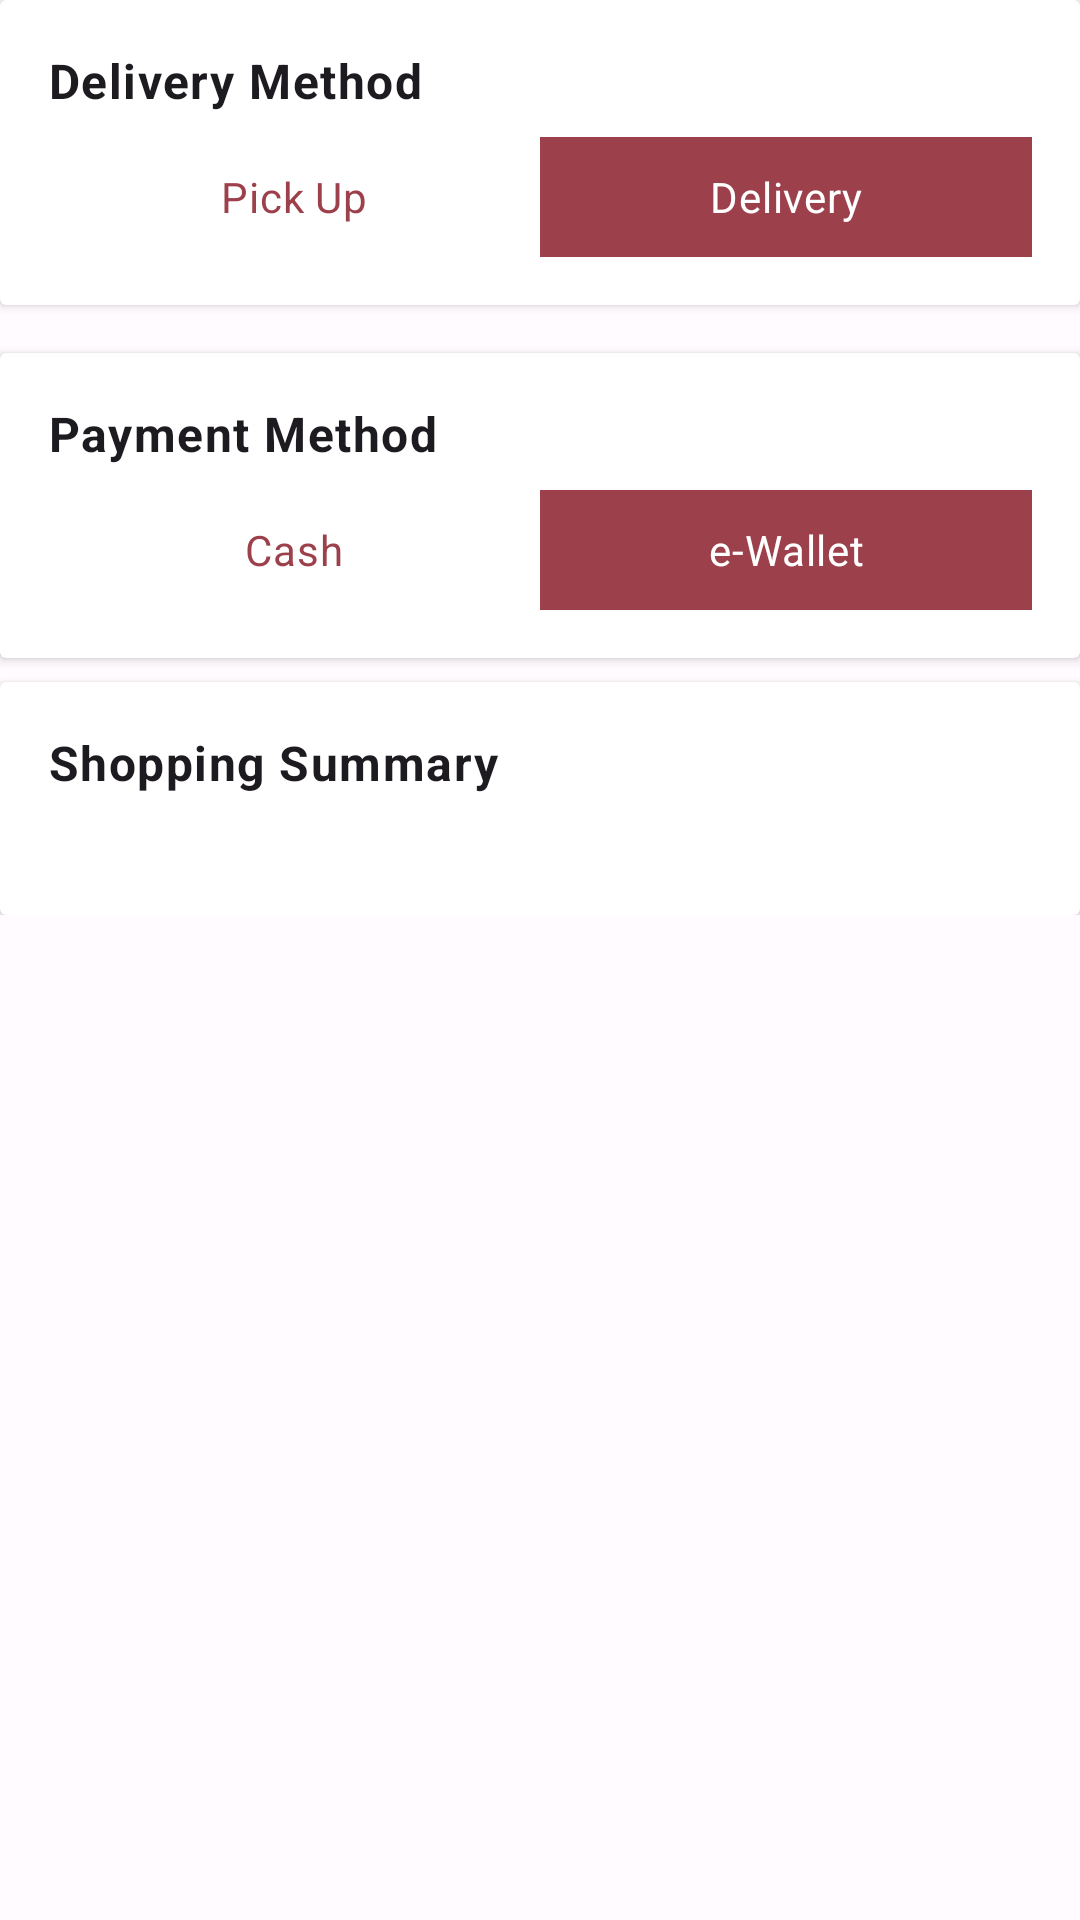

Write the Android layout XML for this screen, with the resource values it uses.
<!-- AndroidManifest.xml: application theme AppTheme -->
<!-- res/layout/layout_section_content_order.xml -->
<?xml version="1.0" encoding="utf-8"?>
<androidx.constraintlayout.widget.ConstraintLayout xmlns:android="http://schemas.android.com/apk/res/android"
    android:layout_width="match_parent"
    android:layout_height="match_parent"
    xmlns:app="http://schemas.android.com/apk/res-auto"
    xmlns:tools="http://schemas.android.com/tools">

    <LinearLayout
        android:layout_width="match_parent"
        android:layout_height="wrap_content"
        android:orientation="vertical"
        tools:ignore="MissingConstraints">

        <androidx.cardview.widget.CardView
            android:id="@+id/cv_delivery_method"
            android:layout_width="match_parent"
            android:layout_height="wrap_content"
            app:layout_constraintTop_toBottomOf="@+id/ll_action_bar">

            <LinearLayout
                android:layout_width="match_parent"
                android:layout_height="wrap_content"
                android:layout_margin="16dp"
                android:orientation="vertical">

                <TextView
                    android:id="@+id/tv_title_delivery_method"
                    style="@style/TextAppearance.Material3.BodyLarge"
                    android:layout_width="match_parent"
                    android:layout_height="wrap_content"
                    android:layout_marginBottom="8dp"
                    android:text="Delivery Method"
                    android:textStyle="bold"/>

                <RadioGroup
                    android:id="@+id/rg_delivery_method"
                    android:layout_width="match_parent"
                    android:layout_height="40dp"
                    android:background="@color/md_theme_light_primary"
                    android:checkedButton="@+id/rb_delivery"
                    android:orientation="horizontal">

                    <RadioButton
                        android:id="@+id/rb_pick_up"
                        android:layout_width="0dp"
                        android:layout_height="match_parent"
                        android:layout_weight="1"
                        android:background="@drawable/selector_toggle_background"
                        android:button="@null"
                        android:gravity="center"
                        android:text="Pick Up"
                        android:textColor="@drawable/selector_toggle_text_color" />

                    <RadioButton
                        android:id="@+id/rb_delivery"
                        android:layout_width="0dp"
                        android:layout_height="match_parent"
                        android:layout_weight="1"
                        android:background="@drawable/selector_toggle_background"
                        android:button="@null"
                        android:gravity="center"
                        android:text="Delivery"
                        android:textColor="@drawable/selector_toggle_text_color" />
                </RadioGroup>
            </LinearLayout>
        </androidx.cardview.widget.CardView>

        <androidx.recyclerview.widget.RecyclerView
            android:id="@+id/rv_cart"
            android:layout_width="match_parent"
            android:layout_height="wrap_content"
            android:layout_marginVertical="8dp"
            android:background="@color/md_theme_light_onPrimary"
            android:orientation="vertical"
            app:layoutManager="androidx.recyclerview.widget.LinearLayoutManager"
            app:layout_constraintBottom_toTopOf="@id/cv_section_checkout"
            app:layout_constraintTop_toTopOf="parent"
            tools:itemCount="3"
            tools:listitem="@layout/item_cart_product_order" />

        <androidx.cardview.widget.CardView
            android:id="@+id/cv_payment_method"
            android:layout_width="match_parent"
            android:layout_height="wrap_content"
            app:layout_constraintTop_toBottomOf="@+id/ll_action_bar">

            <LinearLayout
                android:layout_width="match_parent"
                android:layout_height="wrap_content"
                android:layout_margin="16dp"
                android:orientation="vertical">

                <TextView
                    android:id="@+id/tv_title_payment_method"
                    style="@style/TextAppearance.Material3.BodyLarge"
                    android:layout_width="match_parent"
                    android:layout_height="wrap_content"
                    android:layout_marginBottom="8dp"
                    android:text="Payment Method"
                    android:textStyle="bold"/>

                <RadioGroup
                    android:id="@+id/rg_payment_method"
                    android:layout_width="match_parent"
                    android:layout_height="40dp"
                    android:background="@color/md_theme_light_primary"
                    android:checkedButton="@+id/rb_e_wallet"
                    android:orientation="horizontal">

                    <RadioButton
                        android:id="@+id/rb_cash"
                        android:layout_width="0dp"
                        android:layout_height="match_parent"
                        android:layout_weight="1"
                        android:background="@drawable/selector_toggle_background"
                        android:button="@null"
                        android:gravity="center"
                        android:text="Cash"
                        android:textColor="@drawable/selector_toggle_text_color" />

                    <RadioButton
                        android:id="@+id/rb_e_wallet"
                        android:layout_width="0dp"
                        android:layout_height="match_parent"
                        android:layout_weight="1"
                        android:background="@drawable/selector_toggle_background"
                        android:button="@null"
                        android:gravity="center"
                        android:text="e-Wallet"
                        android:textColor="@drawable/selector_toggle_text_color" />
                </RadioGroup>
            </LinearLayout>
        </androidx.cardview.widget.CardView>

        <androidx.cardview.widget.CardView
            android:id="@+id/cv_shopping_summary"
            android:layout_width="match_parent"
            android:layout_marginTop="8dp"
            android:layout_height="wrap_content"
            app:layout_constraintTop_toBottomOf="@+id/ll_action_bar">

            <LinearLayout
                android:layout_width="match_parent"
                android:layout_height="wrap_content"
                android:layout_margin="16dp"
                android:orientation="vertical">

                <TextView
                    android:id="@+id/tv_title_shopping_summary"
                    style="@style/TextAppearance.Material3.BodyLarge"
                    android:layout_width="match_parent"
                    android:layout_height="wrap_content"
                    android:layout_marginBottom="8dp"
                    android:text="Shopping Summary"
                    android:textStyle="bold"/>

                <androidx.recyclerview.widget.RecyclerView
                    android:id="@+id/rv_shopping_summary"
                    android:layout_width="match_parent"
                    android:layout_height="wrap_content"
                    android:layout_marginVertical="8dp"
                    android:background="@color/md_theme_light_onPrimary"
                    android:orientation="vertical"
                    app:layoutManager="androidx.recyclerview.widget.LinearLayoutManager"
                    app:layout_constraintBottom_toTopOf="@id/cv_section_checkout"
                    app:layout_constraintTop_toTopOf="parent"
                    tools:itemCount="3"
                    tools:listitem="@layout/item_price" />
            </LinearLayout>
        </androidx.cardview.widget.CardView>
    </LinearLayout>

</androidx.constraintlayout.widget.ConstraintLayout>
<!-- res/layout/item_cart_product_order.xml (included above) -->
<?xml version="1.0" encoding="utf-8"?>
<androidx.constraintlayout.widget.ConstraintLayout xmlns:android="http://schemas.android.com/apk/res/android"
    android:layout_width="match_parent"
    android:layout_height="wrap_content"
    xmlns:app="http://schemas.android.com/apk/res-auto"
    xmlns:tools="http://schemas.android.com/tools"
    android:padding="16dp">


    <ImageView
        android:id="@+id/iv_product_image"
        android:layout_width="0dp"
        android:layout_height="80dp"
        android:scaleType="centerCrop"
        app:layout_constraintDimensionRatio="H,1:1.3"
        app:layout_constraintStart_toStartOf="parent"
        app:layout_constraintTop_toTopOf="parent"
        tools:src="@tools:sample/avatars" />

    <TextView
        android:id="@+id/tv_product_name"
        android:layout_width="0dp"
        android:layout_height="wrap_content"
        android:layout_marginHorizontal="16dp"
        android:ellipsize="end"
        android:maxLines="2"
        android:textSize="16sp"
        android:textStyle="bold"
        app:layout_constraintEnd_toStartOf="@+id/tv_total_quantity"
        app:layout_constraintStart_toEndOf="@id/iv_product_image"
        app:layout_constraintTop_toTopOf="@id/iv_product_image"
        tools:text="Banana auoh idfuwh naiofnaqwufnaowfhn oinfoaifnoi" />

    <TextView
        android:id="@+id/tv_product_price"
        android:layout_width="0dp"
        android:layout_height="wrap_content"
        android:ellipsize="end"
        android:maxLines="1"
        android:layout_marginTop="8dp"
        app:layout_constraintStart_toStartOf="@id/tv_product_name"
        app:layout_constraintEnd_toEndOf="@id/tv_product_name"
        app:layout_constraintTop_toBottomOf="@id/tv_product_name"
        tools:text="IDR. 20.000" />

    <TextView
        android:id="@+id/tv_total_quantity"
        style="@style/TextAppearance.Material3.TitleMedium"
        android:layout_width="wrap_content"
        android:layout_height="wrap_content"
        app:layout_constraintEnd_toEndOf="parent"
        app:layout_constraintTop_toTopOf="parent"
        tools:text="x5" />

    <TextView
        android:id="@+id/tv_notes"
        android:layout_width="0dp"
        android:layout_height="wrap_content"
        android:layout_marginTop="8dp"
        android:textColor="@color/md_theme_light_onSurface"
        android:textSize="12sp"
        app:layout_constraintStart_toStartOf="@id/tv_product_name"
        app:layout_constraintTop_toBottomOf="@id/tv_product_price"
        app:layout_constraintEnd_toEndOf="@id/tv_product_name"
        tools:text="Pake Saus Tar Tar" />

</androidx.constraintlayout.widget.ConstraintLayout>
<!-- res/layout/item_price.xml (included above) -->
<?xml version="1.0" encoding="utf-8"?>
<LinearLayout xmlns:android="http://schemas.android.com/apk/res/android"
    android:layout_width="match_parent"
    android:layout_height="wrap_content"
    android:orientation="horizontal"
    android:padding="8dp"
    android:weightSum="2"
    xmlns:tools="http://schemas.android.com/tools">

    <TextView
        android:id="@+id/tv_item_title"
        android:layout_width="0dp"
        android:layout_height="wrap_content"
        android:layout_weight="1"
        tools:text="Total Item Price" />

    <TextView
        android:id="@+id/tv_item_price"
        android:layout_width="0dp"
        android:layout_height="wrap_content"
        android:layout_weight="1"
        android:textAlignment="textEnd"
        android:textStyle="bold"
        tools:text="IDR 20.000.000" />

</LinearLayout>
<!-- resources referenced by this layout -->
<resources>
  <color name="md_theme_light_onPrimary">#FFFFFF</color>
  <color name="md_theme_light_onSurface">#201A1A</color>
  <color name="md_theme_light_primary">#9C404B</color>
  <!-- drawable selector_toggle_background (drawable) -->
  <?xml version="1.0" encoding="utf-8"?>
  <selector xmlns:android="http://schemas.android.com/apk/res/android">
      <item android:drawable="@color/md_theme_light_primary" android:state_checked="true" />
      <item android:drawable="@color/md_theme_light_primary" android:state_pressed="true" />
      <item android:drawable="@color/md_theme_light_onPrimary" />
  </selector>
  <!-- drawable selector_toggle_text_color (drawable) -->
  <?xml version="1.0" encoding="utf-8"?>
  <selector xmlns:android="http://schemas.android.com/apk/res/android">
      <item android:color="@color/md_theme_light_onPrimary" android:state_checked="true" />
      <item android:color="@color/md_theme_light_onPrimary" android:state_pressed="true" />
      <item android:color="@color/md_theme_light_primary" />
  </selector>
  <color name="md_theme_light_primaryContainer">#FFDADB</color>
  <color name="md_theme_light_onPrimaryContainer">#40000E</color>
  <color name="md_theme_light_secondary">#765658</color>
  <color name="md_theme_light_onSecondary">#FFFFFF</color>
  <color name="md_theme_light_secondaryContainer">#FFDADB</color>
  <color name="md_theme_light_onSecondaryContainer">#2C1517</color>
  <color name="md_theme_light_tertiary">#775930</color>
  <color name="md_theme_light_onTertiary">#FFFFFF</color>
  <color name="md_theme_light_tertiaryContainer">#FFDDB4</color>
  <color name="md_theme_light_onTertiaryContainer">#291800</color>
  <color name="md_theme_light_error">#BA1A1A</color>
  <color name="md_theme_light_errorContainer">#FFDAD6</color>
  <color name="md_theme_light_onError">#FFFFFF</color>
  <color name="md_theme_light_onErrorContainer">#410002</color>
  <color name="md_theme_light_background">#FFFBFF</color>
  <color name="md_theme_light_onBackground">#201A1A</color>
  <color name="md_theme_light_surface">#FFFBFF</color>
  <color name="md_theme_light_surfaceVariant">#F4DDDE</color>
  <color name="md_theme_light_onSurfaceVariant">#524344</color>
  <color name="md_theme_light_outline">#857373</color>
  <color name="md_theme_light_inverseOnSurface">#FBEEED</color>
  <color name="md_theme_light_inverseSurface">#362F2F</color>
  <color name="md_theme_light_inversePrimary">#FFB2B7</color>
</resources>
